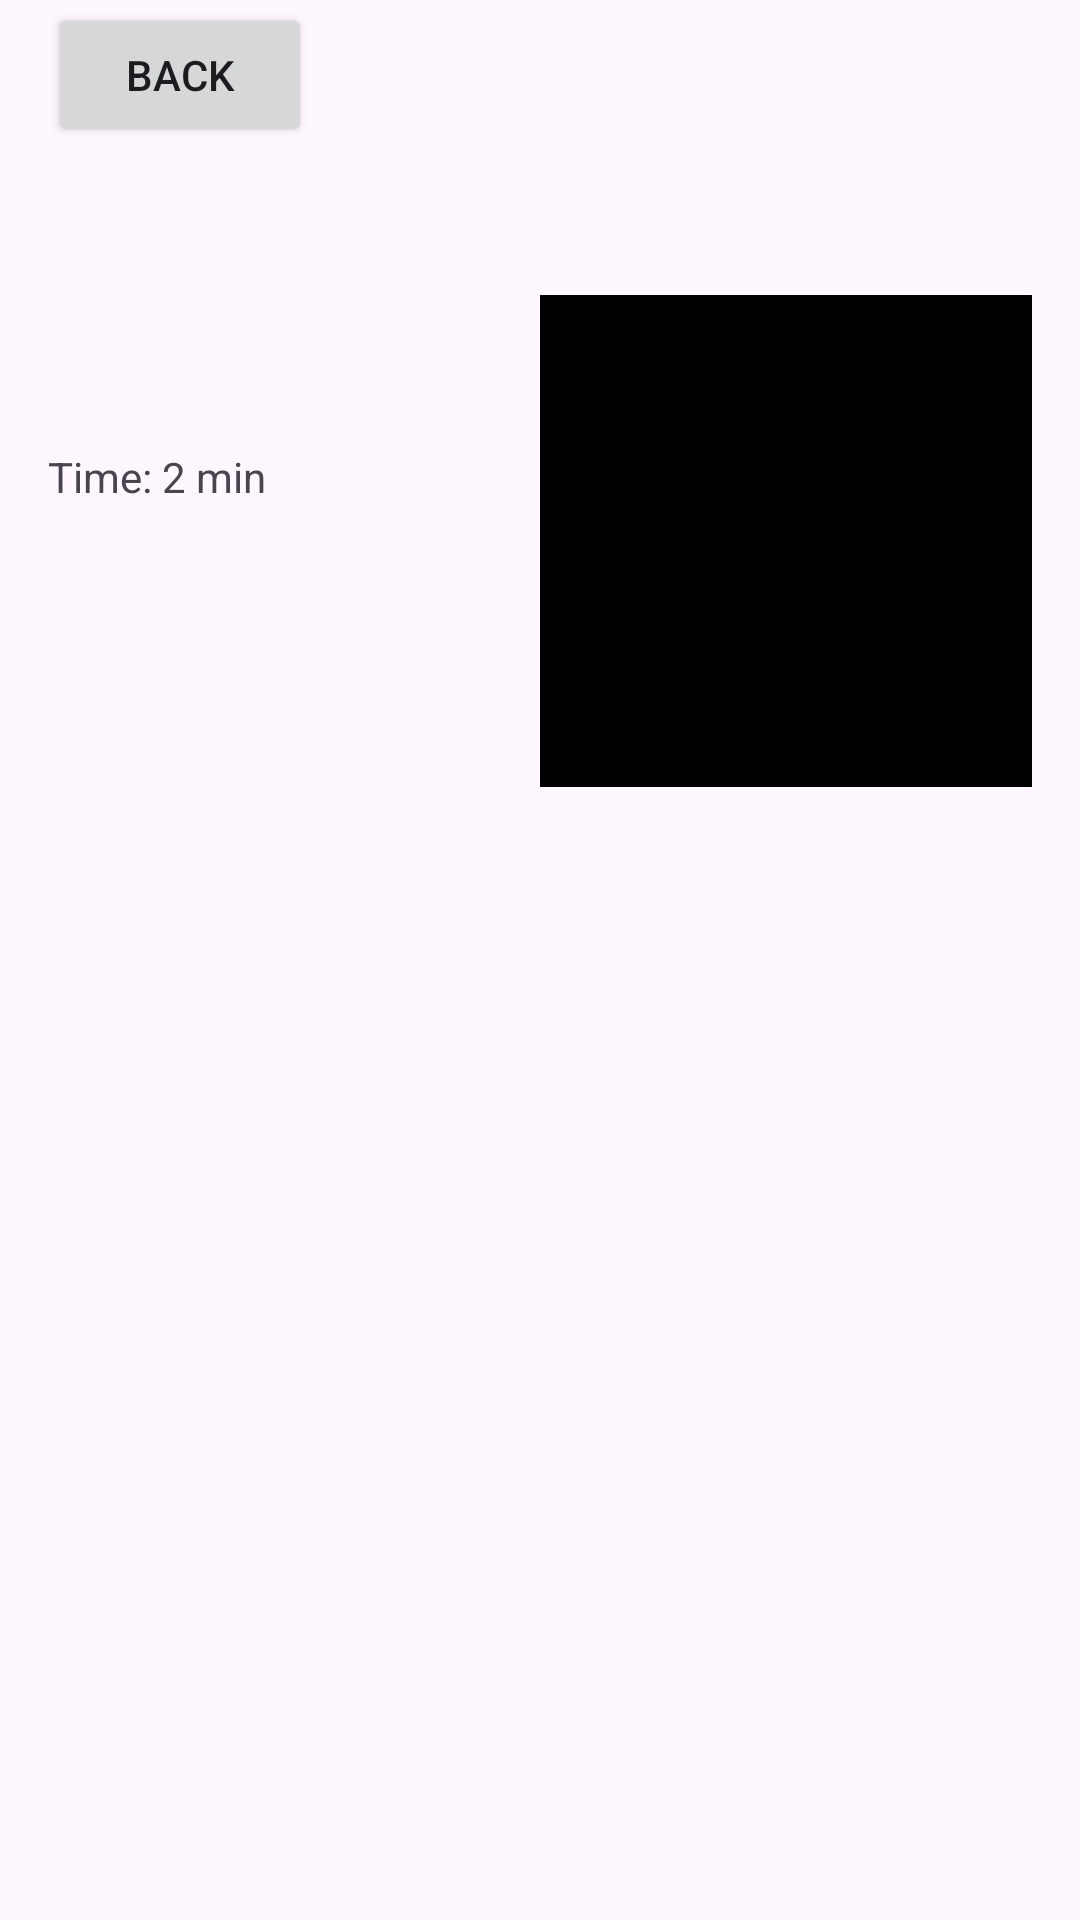

Layout XML and referenced resources for this Android screen:
<!-- AndroidManifest.xml: application theme Theme.SnackMovement -->
<!-- res/layout/fragment_movement_detail.xml -->
<?xml version="1.0" encoding="utf-8"?>
<layout xmlns:android="http://schemas.android.com/apk/res/android"
    xmlns:app="http://schemas.android.com/apk/res-auto"
    xmlns:tools="http://schemas.android.com/tools">

    <androidx.constraintlayout.widget.ConstraintLayout
        android:layout_width="match_parent"
        android:layout_height="match_parent">

        <androidx.constraintlayout.widget.Guideline
            android:id="@+id/center"
            android:layout_width="wrap_content"
            android:layout_height="wrap_content"
            android:orientation="vertical"
            app:layout_constraintGuide_percent=".5" />

        <androidx.constraintlayout.widget.Guideline
            android:id="@+id/appbar"
            android:layout_width="wrap_content"
            android:layout_height="wrap_content"
            android:orientation="horizontal"
            app:layout_constraintGuide_begin="50dp" />

        <Button
            android:id="@+id/back"
            android:layout_width="wrap_content"
            android:layout_height="wrap_content"
            android:text="Back"
            android:layout_marginStart="16dp"
            app:layout_constraintBottom_toTopOf="@id/appbar"
            app:layout_constraintStart_toStartOf="parent"
            app:layout_constraintTop_toTopOf="parent" />

        <TextView
            android:id="@+id/name"
            android:layout_width="0dp"
            android:layout_height="wrap_content"
            android:layout_marginStart="16dp"
            android:layout_marginTop="16dp"
            android:layout_marginEnd="16dp"
            android:textSize="18sp"
            app:layout_constraintEnd_toEndOf="parent"
            app:layout_constraintStart_toStartOf="parent"
            app:layout_constraintTop_toBottomOf="@id/appbar"
            tools:text="Single leg glute bridge" />

        <TextView
            android:id="@+id/difficulty"
            android:layout_width="0dp"
            android:layout_height="wrap_content"
            android:layout_marginStart="16dp"
            android:layout_marginTop="16dp"
            android:layout_marginEnd="16dp"
            app:layout_constraintEnd_toStartOf="@id/center"
            app:layout_constraintStart_toStartOf="parent"
            app:layout_constraintTop_toTopOf="@id/image"
            tools:text="Difficulty: Advanced" />

        <TextView
            android:id="@+id/time"
            android:layout_width="0dp"
            android:layout_height="wrap_content"
            android:layout_marginStart="16dp"
            android:layout_marginTop="16dp"
            android:layout_marginEnd="16dp"
            android:text="Time: 2 min"
            app:layout_constraintEnd_toStartOf="@id/center"
            app:layout_constraintStart_toStartOf="parent"
            app:layout_constraintTop_toBottomOf="@id/difficulty"
            tools:text="Time: 2 min" />

        <ImageView
            android:id="@+id/image"
            android:layout_width="0dp"
            android:layout_height="0dp"
            android:layout_marginTop="8dp"
            android:layout_marginEnd="16dp"
            android:background="@color/black"
            app:layout_constraintDimensionRatio="1:1"
            app:layout_constraintEnd_toEndOf="parent"
            app:layout_constraintStart_toEndOf="@id/center"
            app:layout_constraintTop_toBottomOf="@id/name"
            tools:src="@tools:sample/avatars" />

        <TextView
            android:id="@+id/description"
            android:layout_width="0dp"
            android:layout_height="0dp"
            android:layout_marginStart="16dp"
            android:layout_marginTop="8dp"
            android:layout_marginEnd="16dp"
            android:layout_marginBottom="16dp"
            app:layout_constraintBottom_toTopOf="@id/start"
            app:layout_constraintEnd_toEndOf="parent"
            app:layout_constraintStart_toStartOf="parent"
            app:layout_constraintTop_toBottomOf="@id/image"
            tools:text="Lorem ipsum dolor sit amet, consectetur adipiscing elit, sed do eiusmod tempor incididunt ut labore et dolore magna aliqua. Ut enim ad minim veniam, quis nostrud exercitation ullamco laboris nisi ut aliquip ex ea commodo consequat. Duis aute irure dolor in reprehenderit in voluptate velit esse cillum dolore eu fugiat nulla pariatur. Excepteur sint occaecat cupidatat non proident, sunt in culpa qui officia deserunt mollit anim id est laborum." />

        <Button
            android:id="@+id/start"
            android:layout_width="wrap_content"
            android:layout_height="wrap_content"
            android:layout_marginBottom="16dp"
            android:text="Start"
            android:visibility="invisible"
            app:layout_constraintBottom_toBottomOf="parent"
            app:layout_constraintEnd_toEndOf="parent"
            app:layout_constraintStart_toStartOf="parent"
            tools:text="Start" />

    </androidx.constraintlayout.widget.ConstraintLayout>
</layout>
<!-- resources referenced by this layout -->
<resources>
  <style name="Theme.SnackMovement" parent="Base.Theme.SnackMovement" />
  <style name="Base.Theme.SnackMovement" parent="Theme.Material3.DayNight.NoActionBar">
          
          
      </style>
  <!-- not gathered from this repository: default colours our renderer supplied (Android Studio template values) -->
  <color name="black">#FF000000</color>
</resources>
